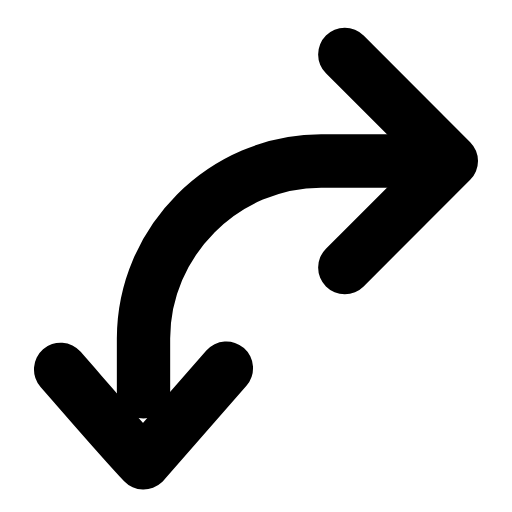
t = 0.00 s
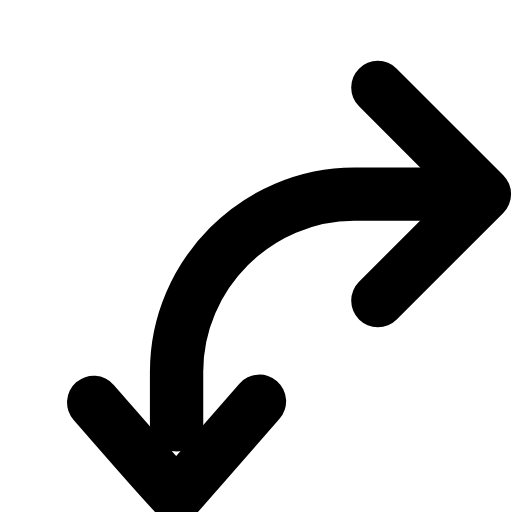
t = 0.25 s
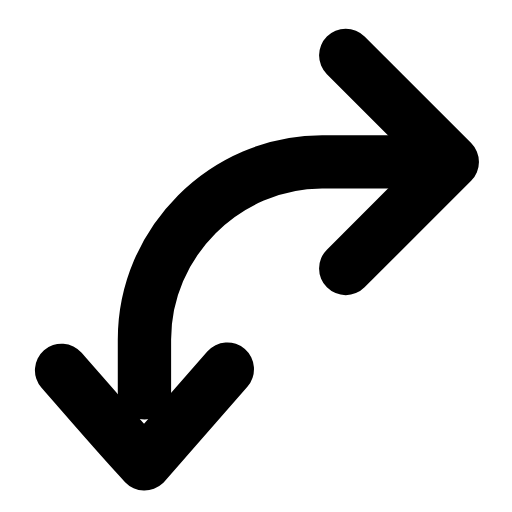
t = 0.51 s
t = 0.73 s: frame unchanged from t = 0.00 s, image omitted
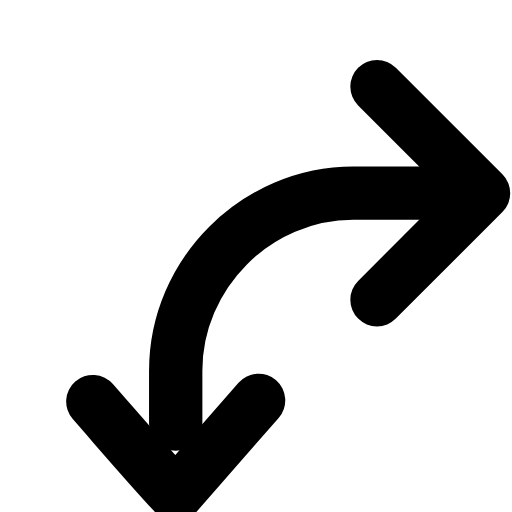
t = 1.01 s
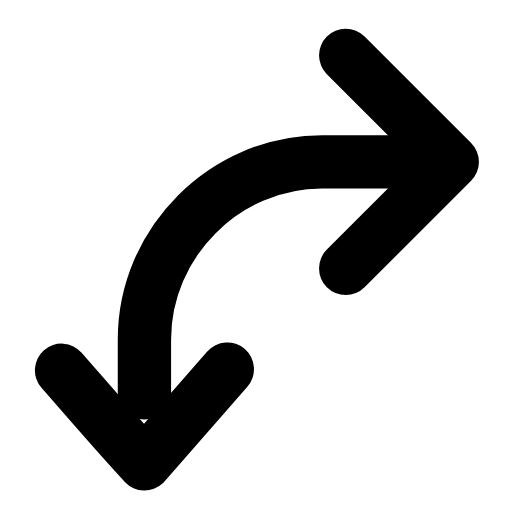
t = 1.24 s

The animated SVG that drew these frames (rendered in a browser with its animation timeline set to each time). Animation: 1 SMIL element (animateTransform=1); one cycle of 1.50 s, repeats indefinitely.

<svg xmlns="http://www.w3.org/2000/svg" width="24" height="24" viewBox="0 0 24 24" fill="none"><g transform="translate(-0.488 -0.224) scale(1.11)"><g><animateTransform attributeName="transform" type="translate" values="0 0;1.4 1.4;0 0;0 0;1.4 1.4;0 0;0 0" keyTimes="0;0.225;0.45;0.6;0.75;0.9;1" dur="1.5s" repeatCount="indefinite" calcMode="spline" keySplines="0.16 1 0.3 1;0.16 1 0.3 1;0.16 1 0.3 1;0.16 1 0.3 1;0.16 1 0.3 1;0.16 1 0.3 1"/><path stroke="currentColor" stroke-width="2.252" stroke-linecap="round" stroke-linejoin="round" fill="none" d="M17 7L14 7C9.9 7 6.5 10.4 6.5 14.5L6.5 16.75"></path><path stroke="currentColor" stroke-width="2.252" stroke-linecap="round" stroke-linejoin="round" fill="none" d="M15 2.5C16.8 4.3 18.3 5.8 19.5 7L15 11.5"></path><path stroke="currentColor" stroke-width="2.252" stroke-linecap="round" stroke-linejoin="round" fill="none" d="M3 15.8C4.4 17.4 5.6 18.8 6.5 19.75L10 15.75"></path></g></g></svg>
